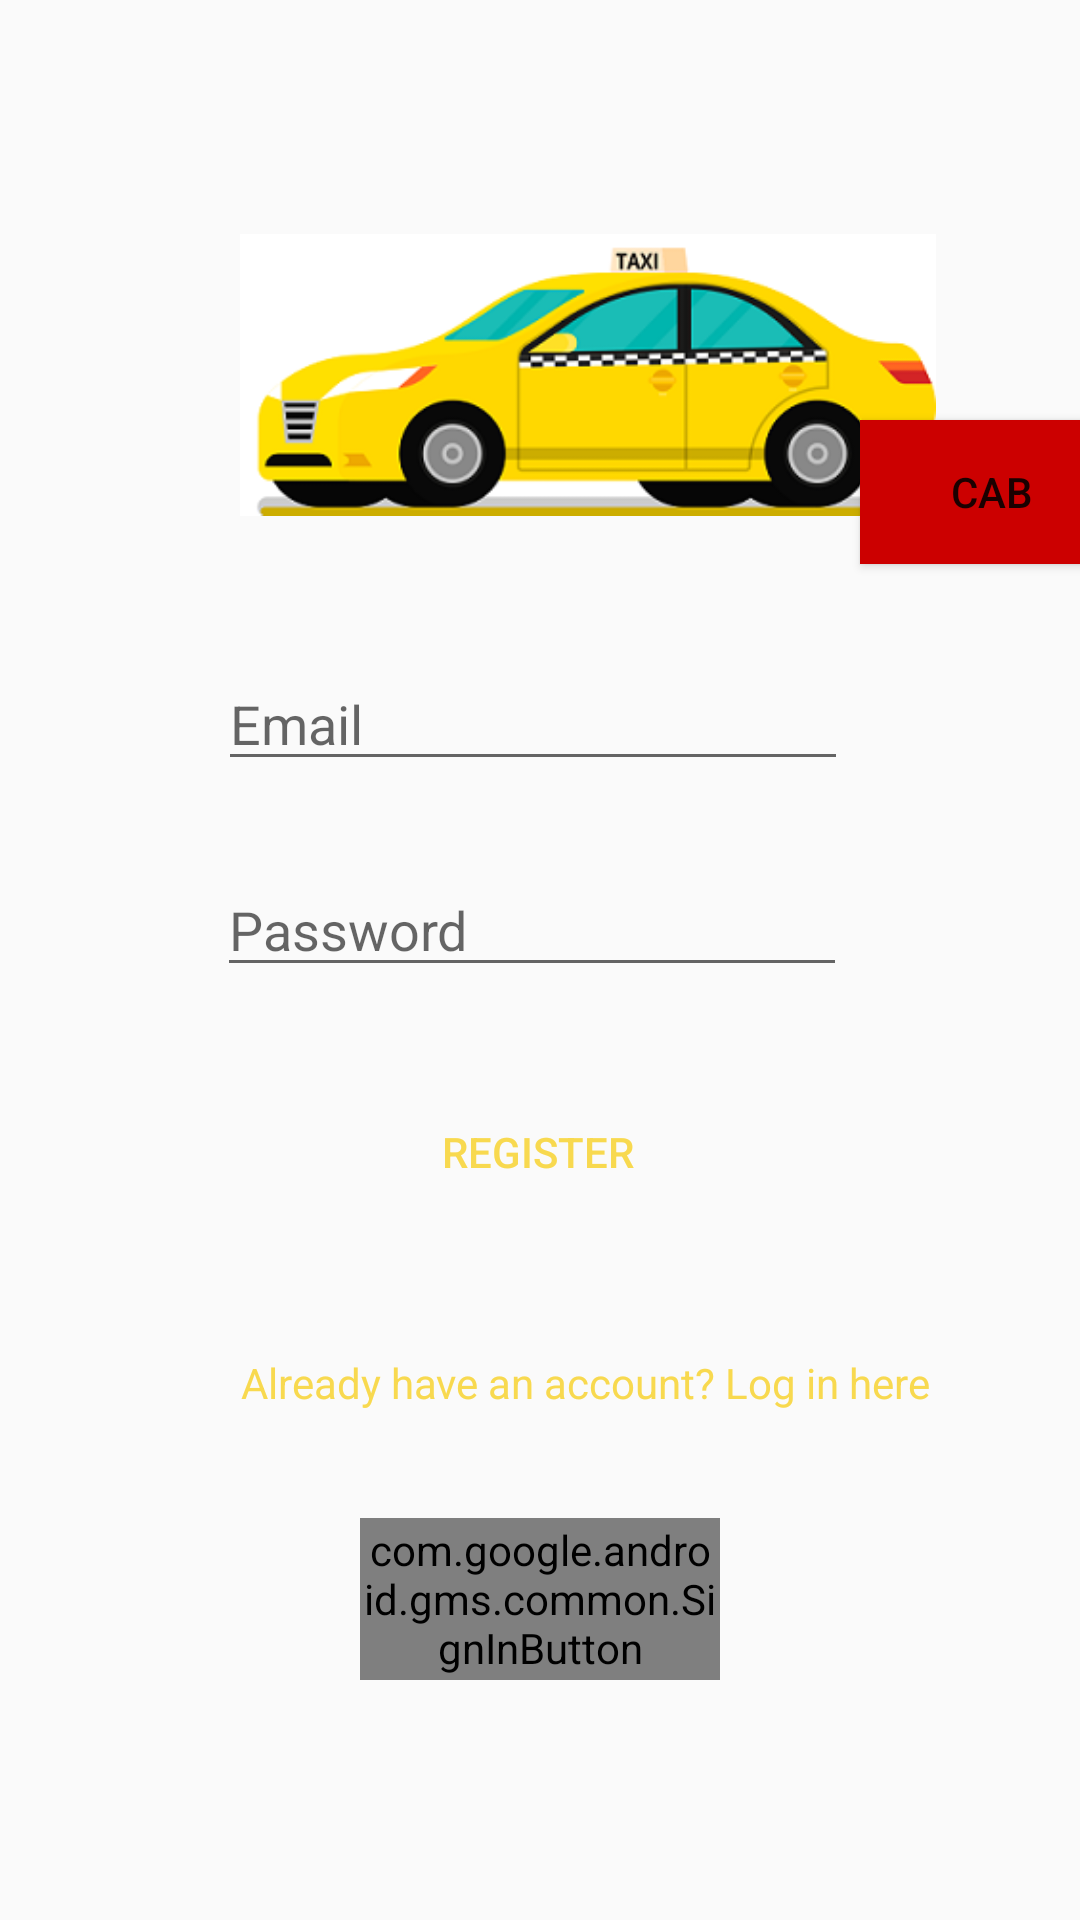

Android layout source for this screen:
<!-- AndroidManifest.xml: application theme AppTheme -->
<!-- res/layout/activity_main.xml -->
<?xml version="1.0" encoding="utf-8"?>
<androidx.constraintlayout.widget.ConstraintLayout
    xmlns:android="http://schemas.android.com/apk/res/android"
    xmlns:app="http://schemas.android.com/apk/res-auto"
    xmlns:tools="http://schemas.android.com/tools"
    android:layout_width="match_parent"
    android:layout_height="match_parent"
    tools:context=".MainActivity">

    <EditText
        android:id="@+id/editText"
        android:layout_width="wrap_content"
        android:layout_height="wrap_content"
        android:layout_marginStart="80dp"
        android:layout_marginLeft="86dp"
        android:layout_marginTop="152dp"
        android:layout_marginEnd="85dp"
        android:layout_marginRight="85dp"
        android:layout_marginBottom="313dp"
        android:ems="10"
        android:hint="@string/email"
        android:inputType="textEmailAddress"
        app:layout_constraintBottom_toBottomOf="parent"
        app:layout_constraintEnd_toEndOf="parent"
        app:layout_constraintStart_toStartOf="parent"
        app:layout_constraintTop_toTopOf="parent"
        android:importantForAutofill="no" />

    <EditText
        android:id="@+id/editText2"
        android:layout_width="wrap_content"
        android:layout_height="wrap_content"
        android:layout_marginStart="80dp"
        android:layout_marginLeft="86dp"
        android:layout_marginTop="8dp"
        android:layout_marginEnd="85dp"
        android:layout_marginRight="85dp"
        android:layout_marginBottom="8dp"
        android:ems="10"
        android:hint="@string/password"
        android:inputType="textPassword"
        app:layout_constraintBottom_toBottomOf="parent"
        app:layout_constraintEnd_toEndOf="parent"
        app:layout_constraintHorizontal_bias="0.518"
        app:layout_constraintStart_toStartOf="parent"
        app:layout_constraintTop_toBottomOf="@+id/editText"
        app:layout_constraintVertical_bias="0.06"
        android:importantForAutofill="no" />

    <TextView
        android:id="@+id/textView"
        android:layout_width="257dp"
        android:layout_height="24dp"
        android:layout_marginStart="80dp"
        android:layout_marginTop="120dp"
        android:layout_marginEnd="75dp"
        android:layout_marginBottom="96dp"
        android:gravity="center"
        android:background="@color/common_google_signin_btn_text_light_default"
        android:text="@string/already_have_an_account_sign_in_here"
        android:textColor="@color/colorPrimaryDark"
        app:layout_constraintBottom_toBottomOf="parent"
        app:layout_constraintEnd_toEndOf="parent"
        app:layout_constraintHorizontal_bias="0.26"
        app:layout_constraintStart_toStartOf="parent"
        app:layout_constraintTop_toBottomOf="@+id/editText2"
        app:layout_constraintVertical_bias="0.0" />

    <Button
        android:id="@+id/button"
        android:layout_width="99dp"
        android:layout_height="55dp"
        android:layout_marginStart="130dp"
        android:layout_marginLeft="130dp"
        android:layout_marginTop="56dp"
        android:layout_marginEnd="158dp"
        android:layout_marginRight="158dp"
        android:layout_marginBottom="52dp"
        android:background="@color/common_google_signin_btn_text_light_default"
        android:gravity="center"
        android:text="@string/sign_up"
        android:textColor="@color/colorPrimaryDark"
        app:layout_constraintBottom_toTopOf="@+id/textView"
        app:layout_constraintEnd_toEndOf="parent"
        app:layout_constraintHorizontal_bias="0.0"
        app:layout_constraintStart_toStartOf="parent"
        app:layout_constraintTop_toBottomOf="@+id/editText2"
        app:layout_constraintVertical_bias="0.674" />

    <ImageView
        android:id="@+id/imageView"
        android:layout_width="232dp"
        android:layout_height="98dp"
        android:layout_marginStart="80dp"
        android:layout_marginLeft="80dp"
        android:layout_marginTop="4dp"
        android:layout_marginBottom="45dp"
        android:contentDescription="@string/todo"
        app:layout_constraintBottom_toTopOf="@+id/editText"
        app:layout_constraintEnd_toEndOf="parent"
        app:layout_constraintHorizontal_bias="0.0"
        app:layout_constraintStart_toStartOf="parent"
        app:layout_constraintTop_toTopOf="parent"
        app:layout_constraintVertical_bias="1.0"
        app:srcCompat="@drawable/car" />

    <Button
        android:id="@+id/button4"
        android:layout_width="wrap_content"
        android:layout_height="wrap_content"
        android:layout_marginStart="312dp"
        android:layout_marginLeft="312dp"
        android:layout_marginTop="36dp"
        android:layout_marginEnd="11dp"
        android:layout_marginRight="11dp"
        android:layout_marginBottom="24dp"
        android:background="@android:color/holo_red_dark"
        android:text="@string/cab"
        app:layout_constraintBottom_toTopOf="@+id/editText"
        app:layout_constraintEnd_toEndOf="parent"
        app:layout_constraintStart_toStartOf="parent"
        app:layout_constraintTop_toTopOf="parent"
        app:layout_constraintVertical_bias="0.936" />

    <com.google.android.gms.common.SignInButton
        android:id="@+id/sign_in_button"
        android:layout_width="120dp"
        android:layout_height="54dp"
        android:layout_marginStart="120dp"
        android:layout_marginTop="39dp"
        android:layout_marginEnd="24dp"
        android:layout_marginBottom="80dp"
        android:background="@color/common_google_signin_btn_text_light_default"
        app:layout_constraintBottom_toBottomOf="parent"
        app:layout_constraintEnd_toEndOf="parent"
        app:layout_constraintHorizontal_bias="0.0"
        app:layout_constraintStart_toStartOf="parent"
        app:layout_constraintTop_toBottomOf="@+id/textView"
        app:layout_constraintVertical_bias="1.0" />


</androidx.constraintlayout.widget.ConstraintLayout>
<!-- resources referenced by this layout -->
<resources>
  <color name="colorPrimaryDark">#F8D94F</color>
  <!-- drawable car: png bitmap (drawable, 32965 bytes) -->
  <string name="already_have_an_account_sign_in_here">Already have an account? Log in here</string>
  <string name="cab">Cab</string>
  <string name="email">Email</string>
  <string name="password">Password</string>
  <string name="sign_up">Register</string>
  <string name="todo">TODO</string>
  <style name="AppTheme" parent="Theme.AppCompat.Light.NoActionBar">
          
          <item name="colorPrimary">@color/colorPrimary</item>
          <item name="colorPrimaryDark">@color/colorPrimaryDark</item>
          <item name="colorAccent">@color/colorAccent</item>
      </style>
  <color name="colorPrimary">#C81505</color>
  <color name="colorAccent">#9E9C99</color>
</resources>
